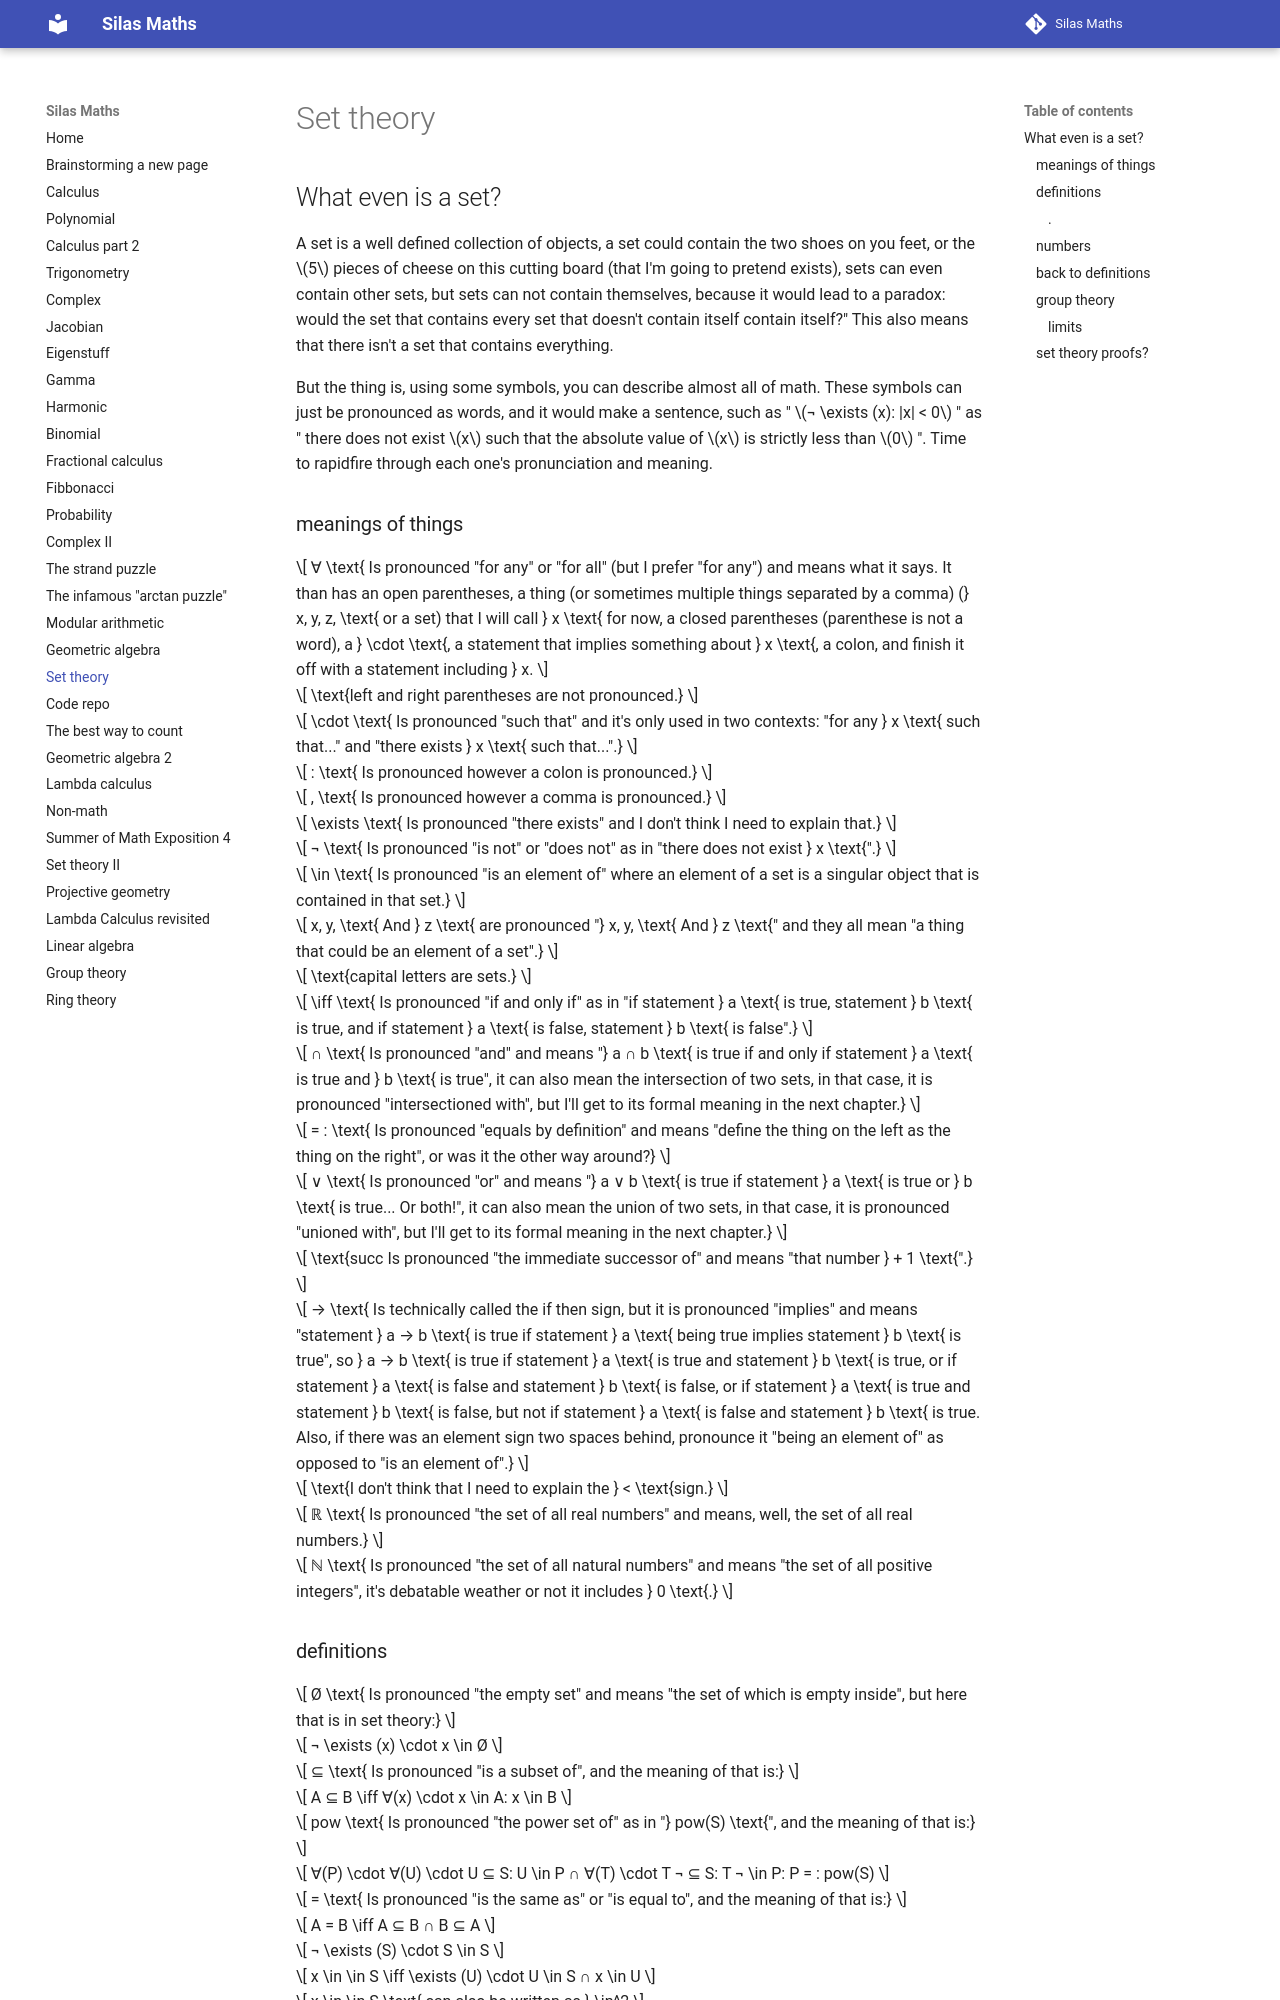

repository: silaspe/maths · page: set_theory.html · generator: mkdocs

## What even is a set?

A set is a well defined collection of objects, a set could contain the two shoes on you feet, or the $5$ pieces of cheese on this cutting board (that I'm going to pretend exists), sets can even contain other sets, but sets can not contain themselves, because it would lead to a paradox: would the set that contains every set that doesn't contain itself contain itself?" This also means that there isn't a set that contains everything.

But the thing is, using some symbols, you can describe almost all of math. These symbols can just be pronounced as words, and it would make a sentence, such as " $¬ \exists (x): |x| < 0$ " as " there does not exist $x$ such that the absolute value of $x$ is strictly less than $0$ ". Time to rapidfire through each one's pronunciation and meaning.

### meanings of things

$$ ∀ \text{ Is pronounced "for any" or "for all" (but I prefer "for any") and means what it says. It than has an open parentheses, a thing (or sometimes multiple things separated by a comma) (} x, y, z, \text{ or a set) that I will call } x \text{ for now, a closed parentheses (parenthese is not a word), a } \cdot \text{, a statement that implies something about } x \text{, a colon, and finish it off with a statement including } x. $$

$$ \text{left and right parentheses are not pronounced.} $$

$$ \cdot \text{ Is pronounced "such that" and it's only used in two contexts: "for any } x \text{ such that..." and "there exists } x \text{ such that...".} $$

$$ : \text{ Is pronounced however a colon is pronounced.} $$

$$ , \text{ Is pronounced however a comma is pronounced.} $$

$$ \exists \text{ Is pronounced "there exists" and I don't think I need to explain that.} $$

$$ ¬ \text{ Is pronounced "is not" or "does not" as in "there does not exist } x \text{".} $$

$$ \in \text{ Is pronounced "is an element of" where an element of a set is a singular object that is contained in that set.} $$

$$ x, y, \text{ And } z \text{ are pronounced "} x, y, \text{ And } z \text{" and they all mean "a thing that could be an element of a set".} $$

$$ \text{capital letters are sets.} $$

$$ \iff \text{ Is pronounced "if and only if" as in "if statement } a \text{ is true, statement } b \text{ is true, and if statement } a \text{ is false, statement } b \text{ is false".} $$

$$ ∩ \text{ Is pronounced "and" and means "} a ∩ b \text{ is true if and only if statement } a \text{ is true and } b \text{ is true", it can also mean the intersection of two sets, in that case, it is pronounced "intersectioned with", but I'll get to its formal meaning in the next chapter.} $$

$$ = : \text{ Is pronounced "equals by definition" and means "define the thing on the left as the thing on the right", or was it the other way around?} $$

$$ ∨ \text{ Is pronounced "or" and means "} a ∨ b \text{ is true if statement } a \text{ is true or } b \text{ is true... Or both!", it can also mean the union of two sets, in that case, it is pronounced "unioned with", but I'll get to its formal meaning in the next chapter.} $$

$$ \text{succ Is pronounced "the immediate successor of" and means "that number } + 1 \text{".} $$

$$ → \text{ Is technically called the if then sign, but it is pronounced "implies" and means "statement } a → b \text{ is true if statement } a \text{ being true implies statement } b \text{ is true", so } a → b \text{ is true if statement } a \text{ is true and statement } b \text{ is true, or if statement } a \text{ is false and statement } b \text{ is false, or if statement } a \text{ is true and statement } b \text{ is false, but not if statement } a \text{ is false and statement } b \text{ is true. Also, if there was an element sign two spaces behind, pronounce it "being an element of" as opposed to  "is an element of".} $$

$$ \text{I don't think that I need to explain the } < \text{sign.} $$

$$ ℝ \text{ Is pronounced "the set of all real numbers" and means, well, the set of all real numbers.} $$

$$ ℕ \text{ Is pronounced "the set of all natural numbers" and means "the set of all positive integers", it's debatable weather or not it includes } 0 \text{.} $$
